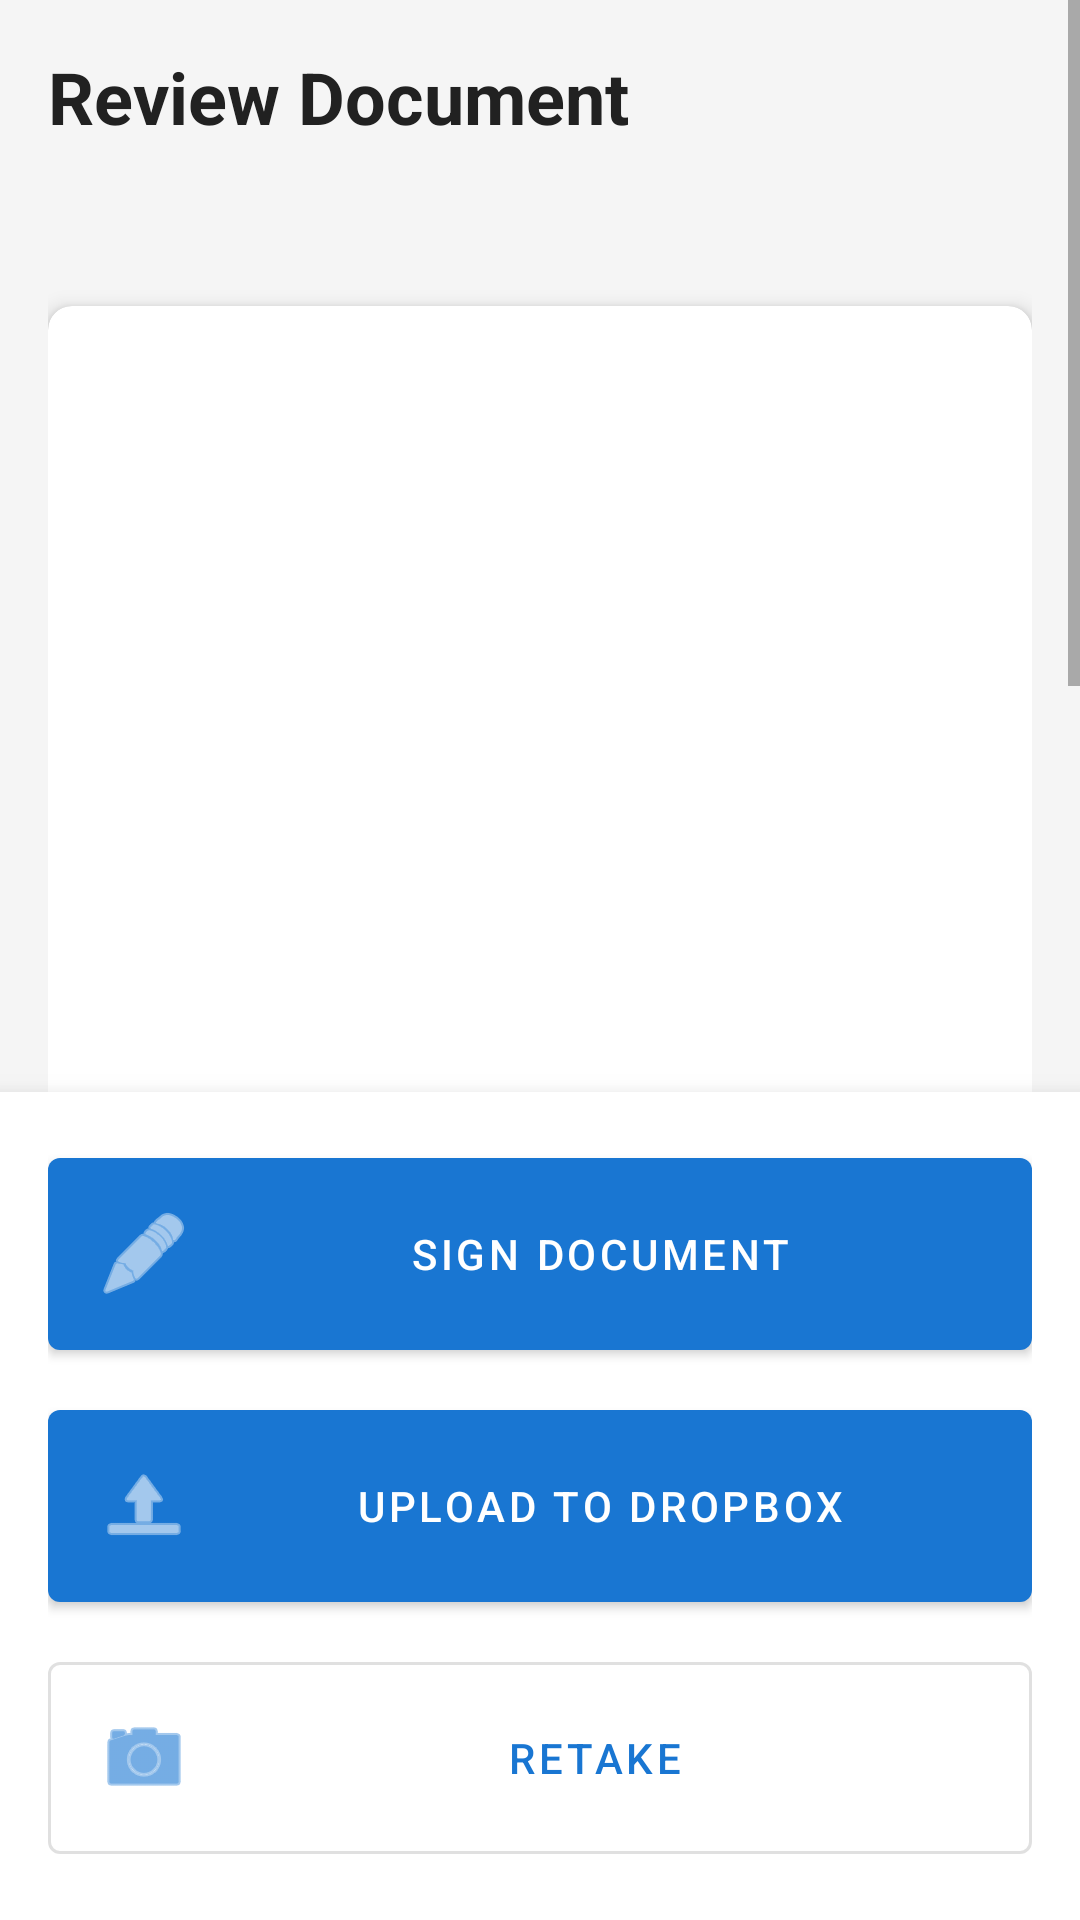

Reconstruct the res/layout file that produces this screen, plus the resources it refers to.
<!-- AndroidManifest.xml: application theme Theme.TaxMobileApp -->
<!-- res/layout/activity_document_review.xml -->
<?xml version="1.0" encoding="utf-8"?>
<androidx.constraintlayout.widget.ConstraintLayout xmlns:android="http://schemas.android.com/apk/res/android"
    xmlns:app="http://schemas.android.com/apk/res-auto"
    xmlns:tools="http://schemas.android.com/tools"
    android:layout_width="match_parent"
    android:layout_height="match_parent"
    android:background="@color/background"
    tools:context=".DocumentReviewActivity">

    <ScrollView
        android:layout_width="match_parent"
        android:layout_height="0dp"
        app:layout_constraintBottom_toTopOf="@id/buttonContainer"
        app:layout_constraintEnd_toEndOf="parent"
        app:layout_constraintStart_toStartOf="parent"
        app:layout_constraintTop_toTopOf="parent">

        <LinearLayout
            android:layout_width="match_parent"
            android:layout_height="wrap_content"
            android:orientation="vertical"
            android:padding="16dp">

            <TextView
                android:id="@+id/tvTitle"
                android:layout_width="wrap_content"
                android:layout_height="wrap_content"
                android:layout_marginBottom="16dp"
                android:text="@string/review_document"
                android:textColor="@color/text_primary"
                android:textSize="24sp"
                android:textStyle="bold" />

            <TextView
                android:id="@+id/tvDocType"
                android:layout_width="wrap_content"
                android:layout_height="wrap_content"
                android:layout_marginBottom="16dp"
                android:textColor="@color/text_secondary"
                android:textSize="16sp" />

            <com.google.android.material.card.MaterialCardView
                android:layout_width="match_parent"
                android:layout_height="wrap_content"
                android:layout_marginBottom="16dp"
                app:cardCornerRadius="8dp"
                app:cardElevation="4dp">

                <ImageView
                    android:id="@+id/ivDocument"
                    android:layout_width="match_parent"
                    android:layout_height="400dp"
                    android:contentDescription="@string/review_document"
                    android:scaleType="fitCenter" />

            </com.google.android.material.card.MaterialCardView>

            <TextView
                android:layout_width="wrap_content"
                android:layout_height="wrap_content"
                android:layout_marginTop="16dp"
                android:layout_marginBottom="8dp"
                android:text="Document ready for upload"
                android:textColor="@color/text_primary"
                android:textSize="16sp" />

        </LinearLayout>
    </ScrollView>

    <LinearLayout
        android:id="@+id/buttonContainer"
        android:layout_width="match_parent"
        android:layout_height="wrap_content"
        android:background="@color/card_background"
        android:elevation="8dp"
        android:orientation="vertical"
        android:padding="16dp"
        app:layout_constraintBottom_toBottomOf="parent"
        app:layout_constraintEnd_toEndOf="parent"
        app:layout_constraintStart_toStartOf="parent">

        <com.google.android.material.button.MaterialButton
            android:id="@+id/btnSign"
            android:layout_width="match_parent"
            android:layout_height="wrap_content"
            android:layout_marginBottom="8dp"
            android:padding="16dp"
            android:text="@string/sign_document"
            app:icon="@android:drawable/ic_menu_edit" />

        <com.google.android.material.button.MaterialButton
            android:id="@+id/btnUpload"
            android:layout_width="match_parent"
            android:layout_height="wrap_content"
            android:layout_marginBottom="8dp"
            android:padding="16dp"
            android:text="@string/upload_to_dropbox"
            app:icon="@android:drawable/ic_menu_upload" />

        <com.google.android.material.button.MaterialButton
            android:id="@+id/btnRetake"
            style="@style/Widget.MaterialComponents.Button.OutlinedButton"
            android:layout_width="match_parent"
            android:layout_height="wrap_content"
            android:padding="16dp"
            android:text="@string/retake"
            app:icon="@android:drawable/ic_menu_camera" />

    </LinearLayout>

</androidx.constraintlayout.widget.ConstraintLayout>
<!-- resources referenced by this layout -->
<resources>
  <color name="background">#FFF5F5F5</color>
  <color name="card_background">#FFFFFFFF</color>
  <color name="text_primary">#FF212121</color>
  <color name="text_secondary">#FF757575</color>
  <string name="retake">Retake</string>
  <string name="review_document">Review Document</string>
  <string name="sign_document">Sign Document</string>
  <string name="upload_to_dropbox">Upload to Dropbox</string>
  <style name="Theme.TaxMobileApp" parent="Theme.MaterialComponents.DayNight.DarkActionBar">
          
          <item name="colorPrimary">@color/primary</item>
          <item name="colorPrimaryVariant">@color/primary_dark</item>
          <item name="colorOnPrimary">@color/white</item>
          
          <item name="colorSecondary">@color/accent</item>
          <item name="colorSecondaryVariant">@color/teal_700</item>
          <item name="colorOnSecondary">@color/black</item>
          
          <item name="android:statusBarColor">@color/primary_dark</item>
          
      </style>
  <color name="primary">#FF1976D2</color>
  <color name="primary_dark">#FF1565C0</color>
  <color name="white">#FFFFFFFF</color>
  <color name="accent">#FF00BCD4</color>
  <color name="teal_700">#FF018786</color>
  <color name="black">#FF000000</color>
</resources>
